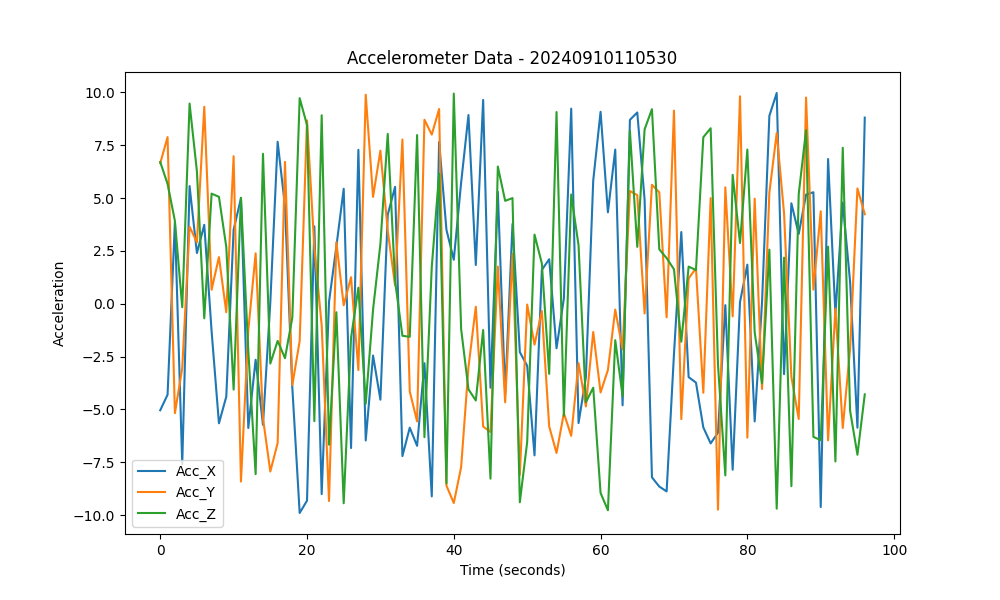

The table this chart was drawn from, first rows:
Acc_X, Acc_Y, Acc_Z
-5.042, 6.651, 6.71
-4.304, 7.887, 5.675
3.866, -5.179, 3.919
-7.595, -3.046, -0.1655
5.568, 3.649, 9.475
2.4, 2.905, 6.264
3.736, 9.325, -0.6888
-1.301, 0.6631, 5.213
-5.66, 2.21, 5.062
-4.397, -0.4011, 2.692
3.505, 6.986, -4.064
4.996, -8.417, 5.018
-5.881, -1.256, -2.218
-2.649, 2.386, -8.067
-5.735, -5.419, 7.099
0.06653, -7.941, -2.831
7.667, -6.595, -1.758
4.613, 6.716, -2.576
-3.974, -3.85, -0.6484
-9.905, -1.764, 9.733
-9.321, 8.68, 8.461
3.665, 2.661, -5.557
-9.011, -1.027, 8.922
0.09216, -9.34, -6.672
2.71, 2.914, -0.4011
5.444, -0.07524, -9.445
-6.83, 1.255, -1.613
7.285, -3.141, 0.762
-6.472, 9.896, -4.735
-2.452, 5.058, -0.2744
-4.541, 7.247, 2.827
4.217, 3.462, 8.039
5.534, 0.864, 1.07
-7.211, 7.776, -1.516
-5.866, -4.147, -1.566
-6.726, -5.571, 7.985
-2.815, 8.711, -6.317
-9.118, 8.007, 1.742
7.659, 9.219, 6.154
3.499, -8.608, -8.506
2.084, -9.432, 9.949
5.73, -7.737, -1.194
8.934, -3, -4.049
1.834, -0.141, -4.58
9.648, -5.815, -1.242
-3.971, -6.067, -8.279
5.295, 1.762, 6.496
-4.259, -4.666, 4.872
3.78, 2.357, 5.002
-2.291, -8.104, -9.397
-2.935, -0.03734, -6.546
-7.177, -1.935, 3.274
1.602, -0.3436, 1.906
2.109, -5.807, -3.318
-2.107, -7.061, 9.076
0.2566, -5.179, -5.305
9.235, -6.254, 5.172
-5.647, -2.812, 2.763
-3.474, -4.861, -4.659
5.838, -1.336, -3.974
... 37 more rows
